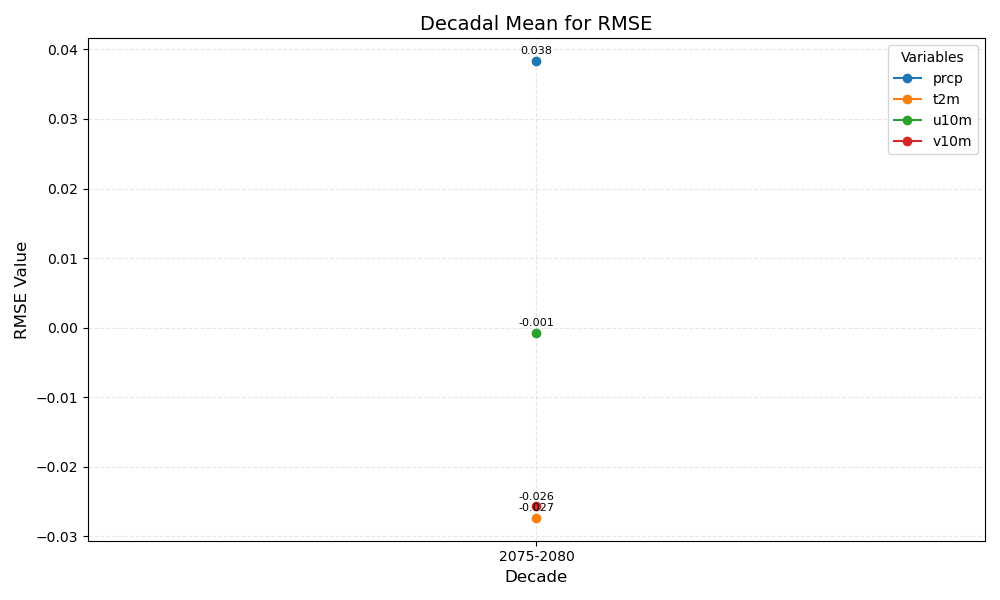

Values plotted in this chart, from the file beside it:
year_bin	prcp	t2m	u10m	v10m
2075-2080	0.038	-0.027	-0.001	-0.026
